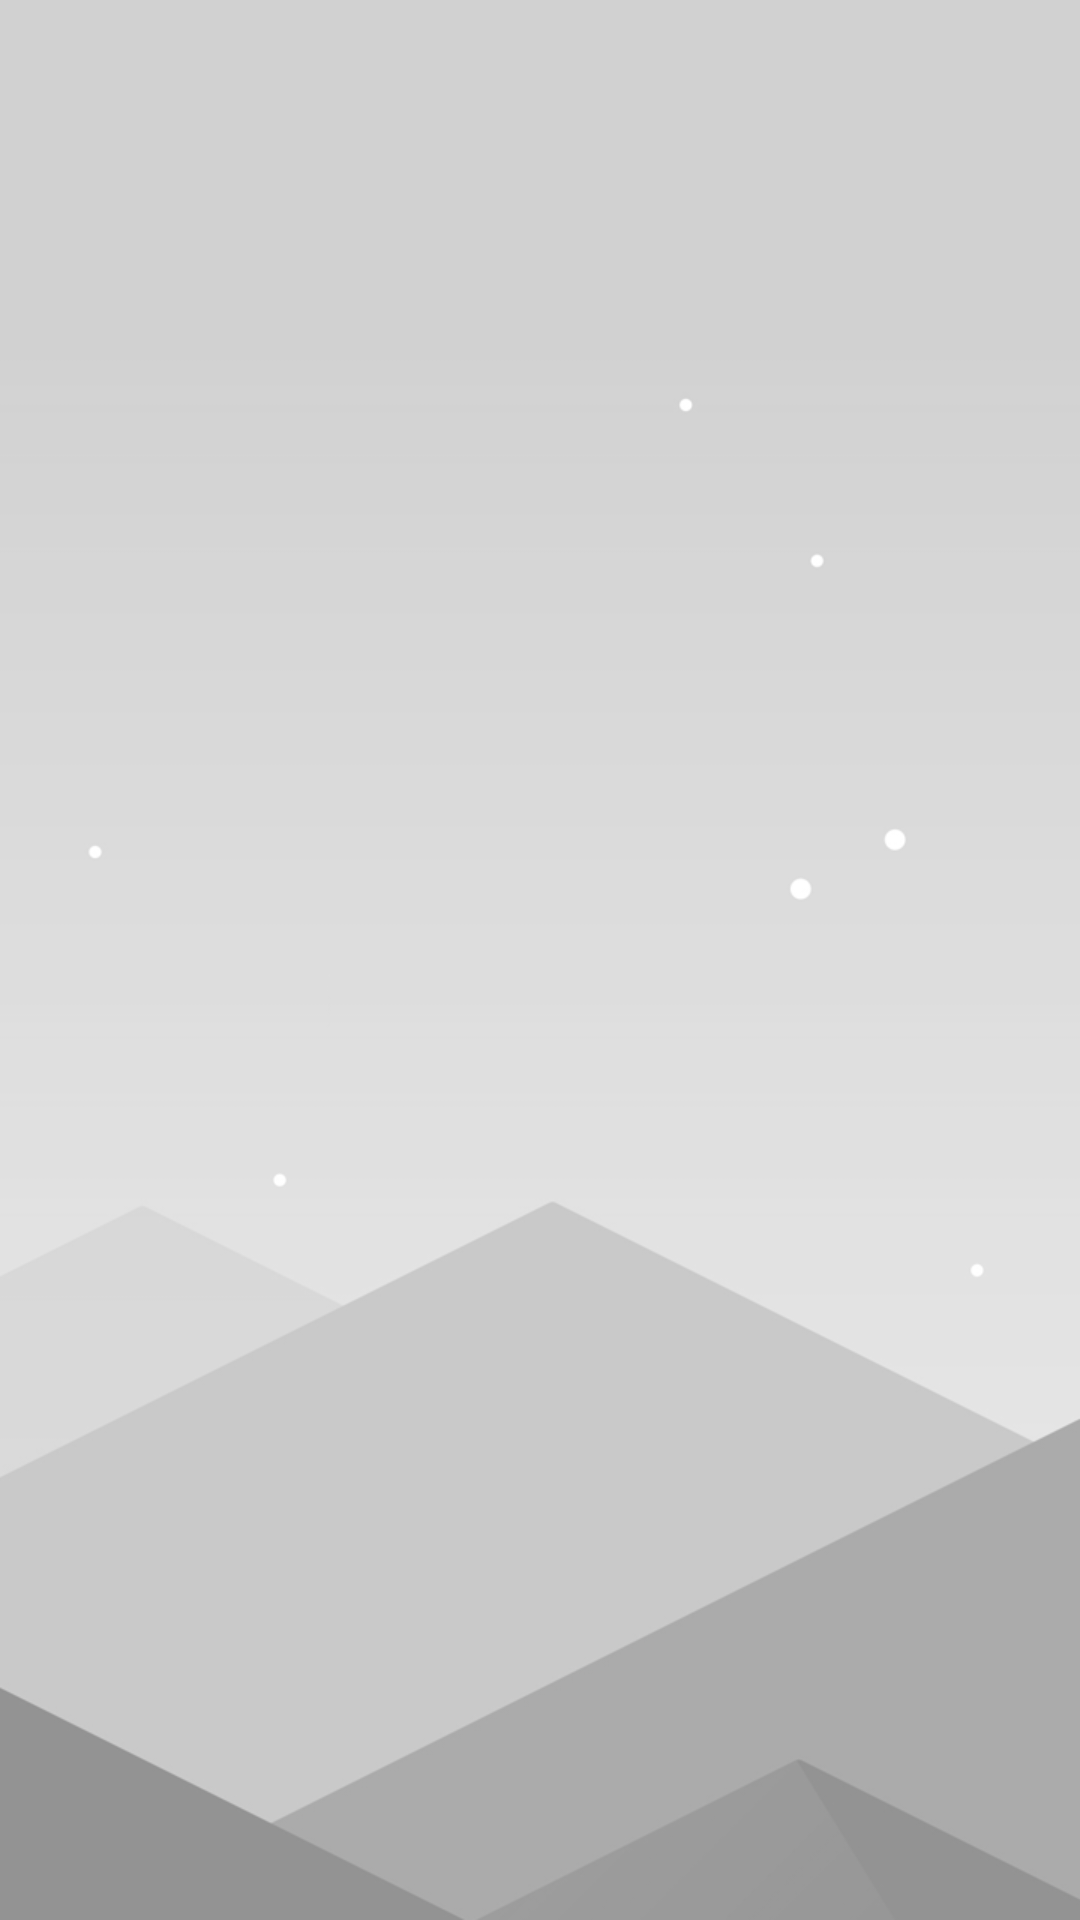

Here is an Android app screen rendered from its layout file. Give the layout XML and the strings, colors and styles it references.
<!-- AndroidManifest.xml: application theme AppTheme -->
<!-- res/layout/activity_search_event.xml -->
<?xml version="1.0" encoding="utf-8"?>

<FrameLayout xmlns:android="http://schemas.android.com/apk/res/android"
    xmlns:app="http://schemas.android.com/apk/res-auto"
    xmlns:tools="http://schemas.android.com/tools"
    android:layout_width="match_parent"
    android:layout_height="match_parent"
    tools:context="com.example.mike.tarucevent.SearchEvent"
    android:background="@drawable/bg2">

    <ListView
        android:id="@+id/listView"
        android:layout_width="match_parent"
        android:layout_height="match_parent"
        android:divider="@null"
        android:dividerHeight="0dp"/>

</FrameLayout>
<!-- resources referenced by this layout -->
<resources>
  <!-- drawable bg2: png bitmap (drawable, 26679 bytes) -->
  <style name="AppTheme" parent="Theme.AppCompat.Light.DarkActionBar">
          
          <item name="colorPrimary">@color/colorPrimary</item>
          <item name="colorPrimaryDark">@color/colorPrimaryDark</item>
          <item name="colorAccent">@color/colorAccent</item>
      </style>
  <color name="colorPrimary">#3F51B5</color>
  <color name="colorPrimaryDark">#303F9F</color>
  <color name="colorAccent">#FF4081</color>
</resources>
